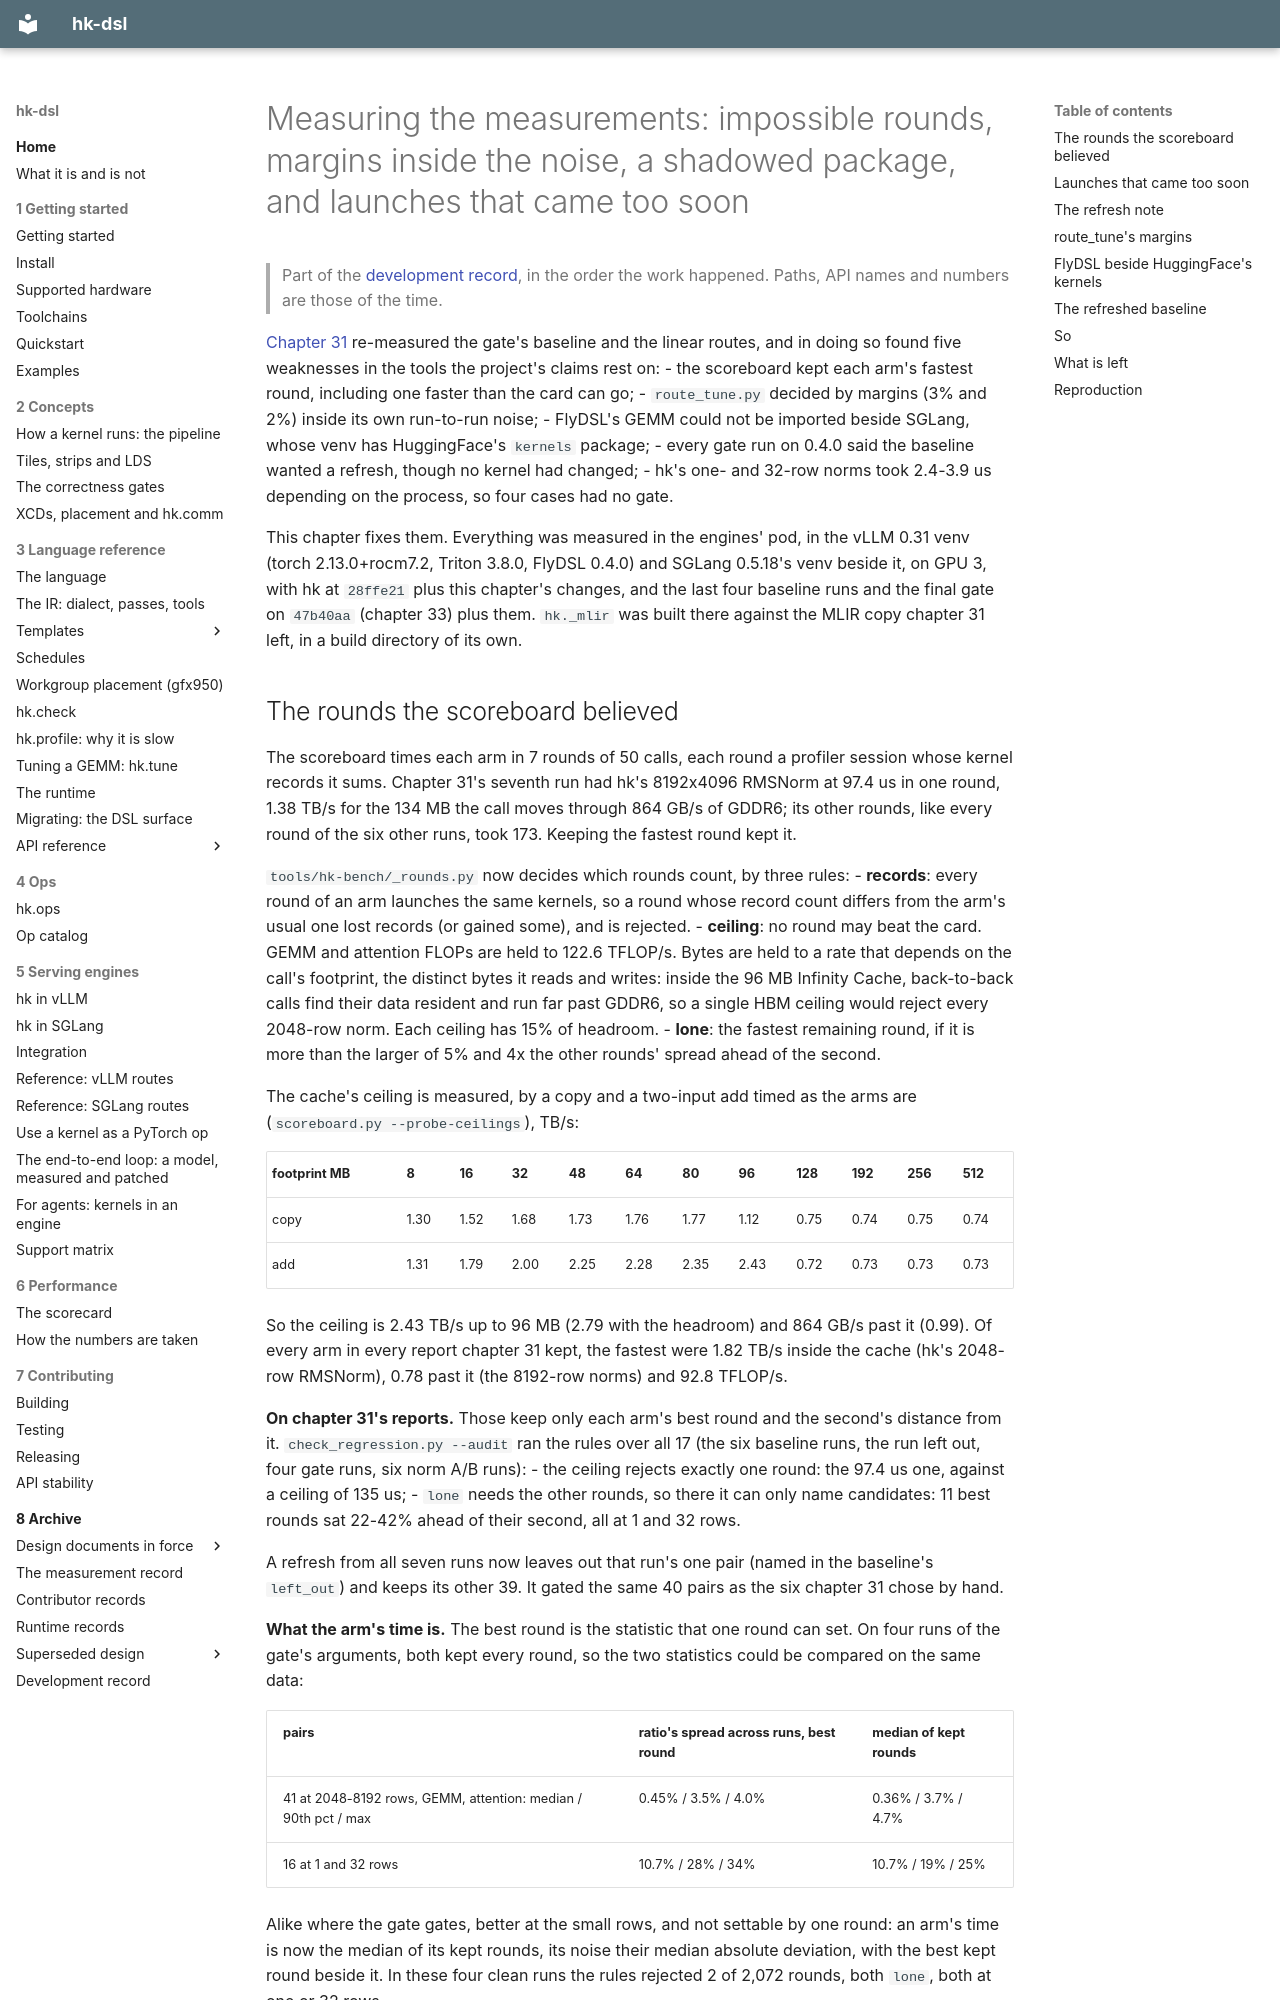

repository: vivienfanghuagood/hk-dsl · page: history/32-measuring-the-measurements/index.html · generator: mkdocs

# Measuring the measurements: impossible rounds, margins inside the noise, a shadowed package, and launches that came too soon

> Part of the [development record](README.md), in the order the work happened. Paths, API names and numbers are those of the time.

[Chapter 31](31-remeasured.md) re-measured the gate's baseline and the
linear routes, and in doing so found five weaknesses in the tools the
project's claims rest on:
- the scoreboard kept each arm's fastest round, including one faster than
  the card can go;
- `route_tune.py` decided by margins (3% and 2%) inside its own
  run-to-run noise;
- FlyDSL's GEMM could not be imported beside SGLang, whose venv has
  HuggingFace's `kernels` package;
- every gate run on 0.4.0 said the baseline wanted a refresh, though no
  kernel had changed;
- hk's one- and 32-row norms took 2.4-3.9 us depending on the process, so
  four cases had no gate.

This chapter fixes them. Everything was measured in the engines' pod, in the
vLLM 0.31 venv (torch 2.13.0+rocm7.2, Triton 3.8.0, FlyDSL 0.4.0) and
SGLang 0.5.18's venv beside it, on GPU 3, with hk at `28ffe21` plus this
chapter's changes, and the last four baseline runs and the final gate on
`47b40aa` (chapter 33) plus them. `hk._mlir` was built there against the
MLIR copy chapter 31 left, in a build directory of its own.
